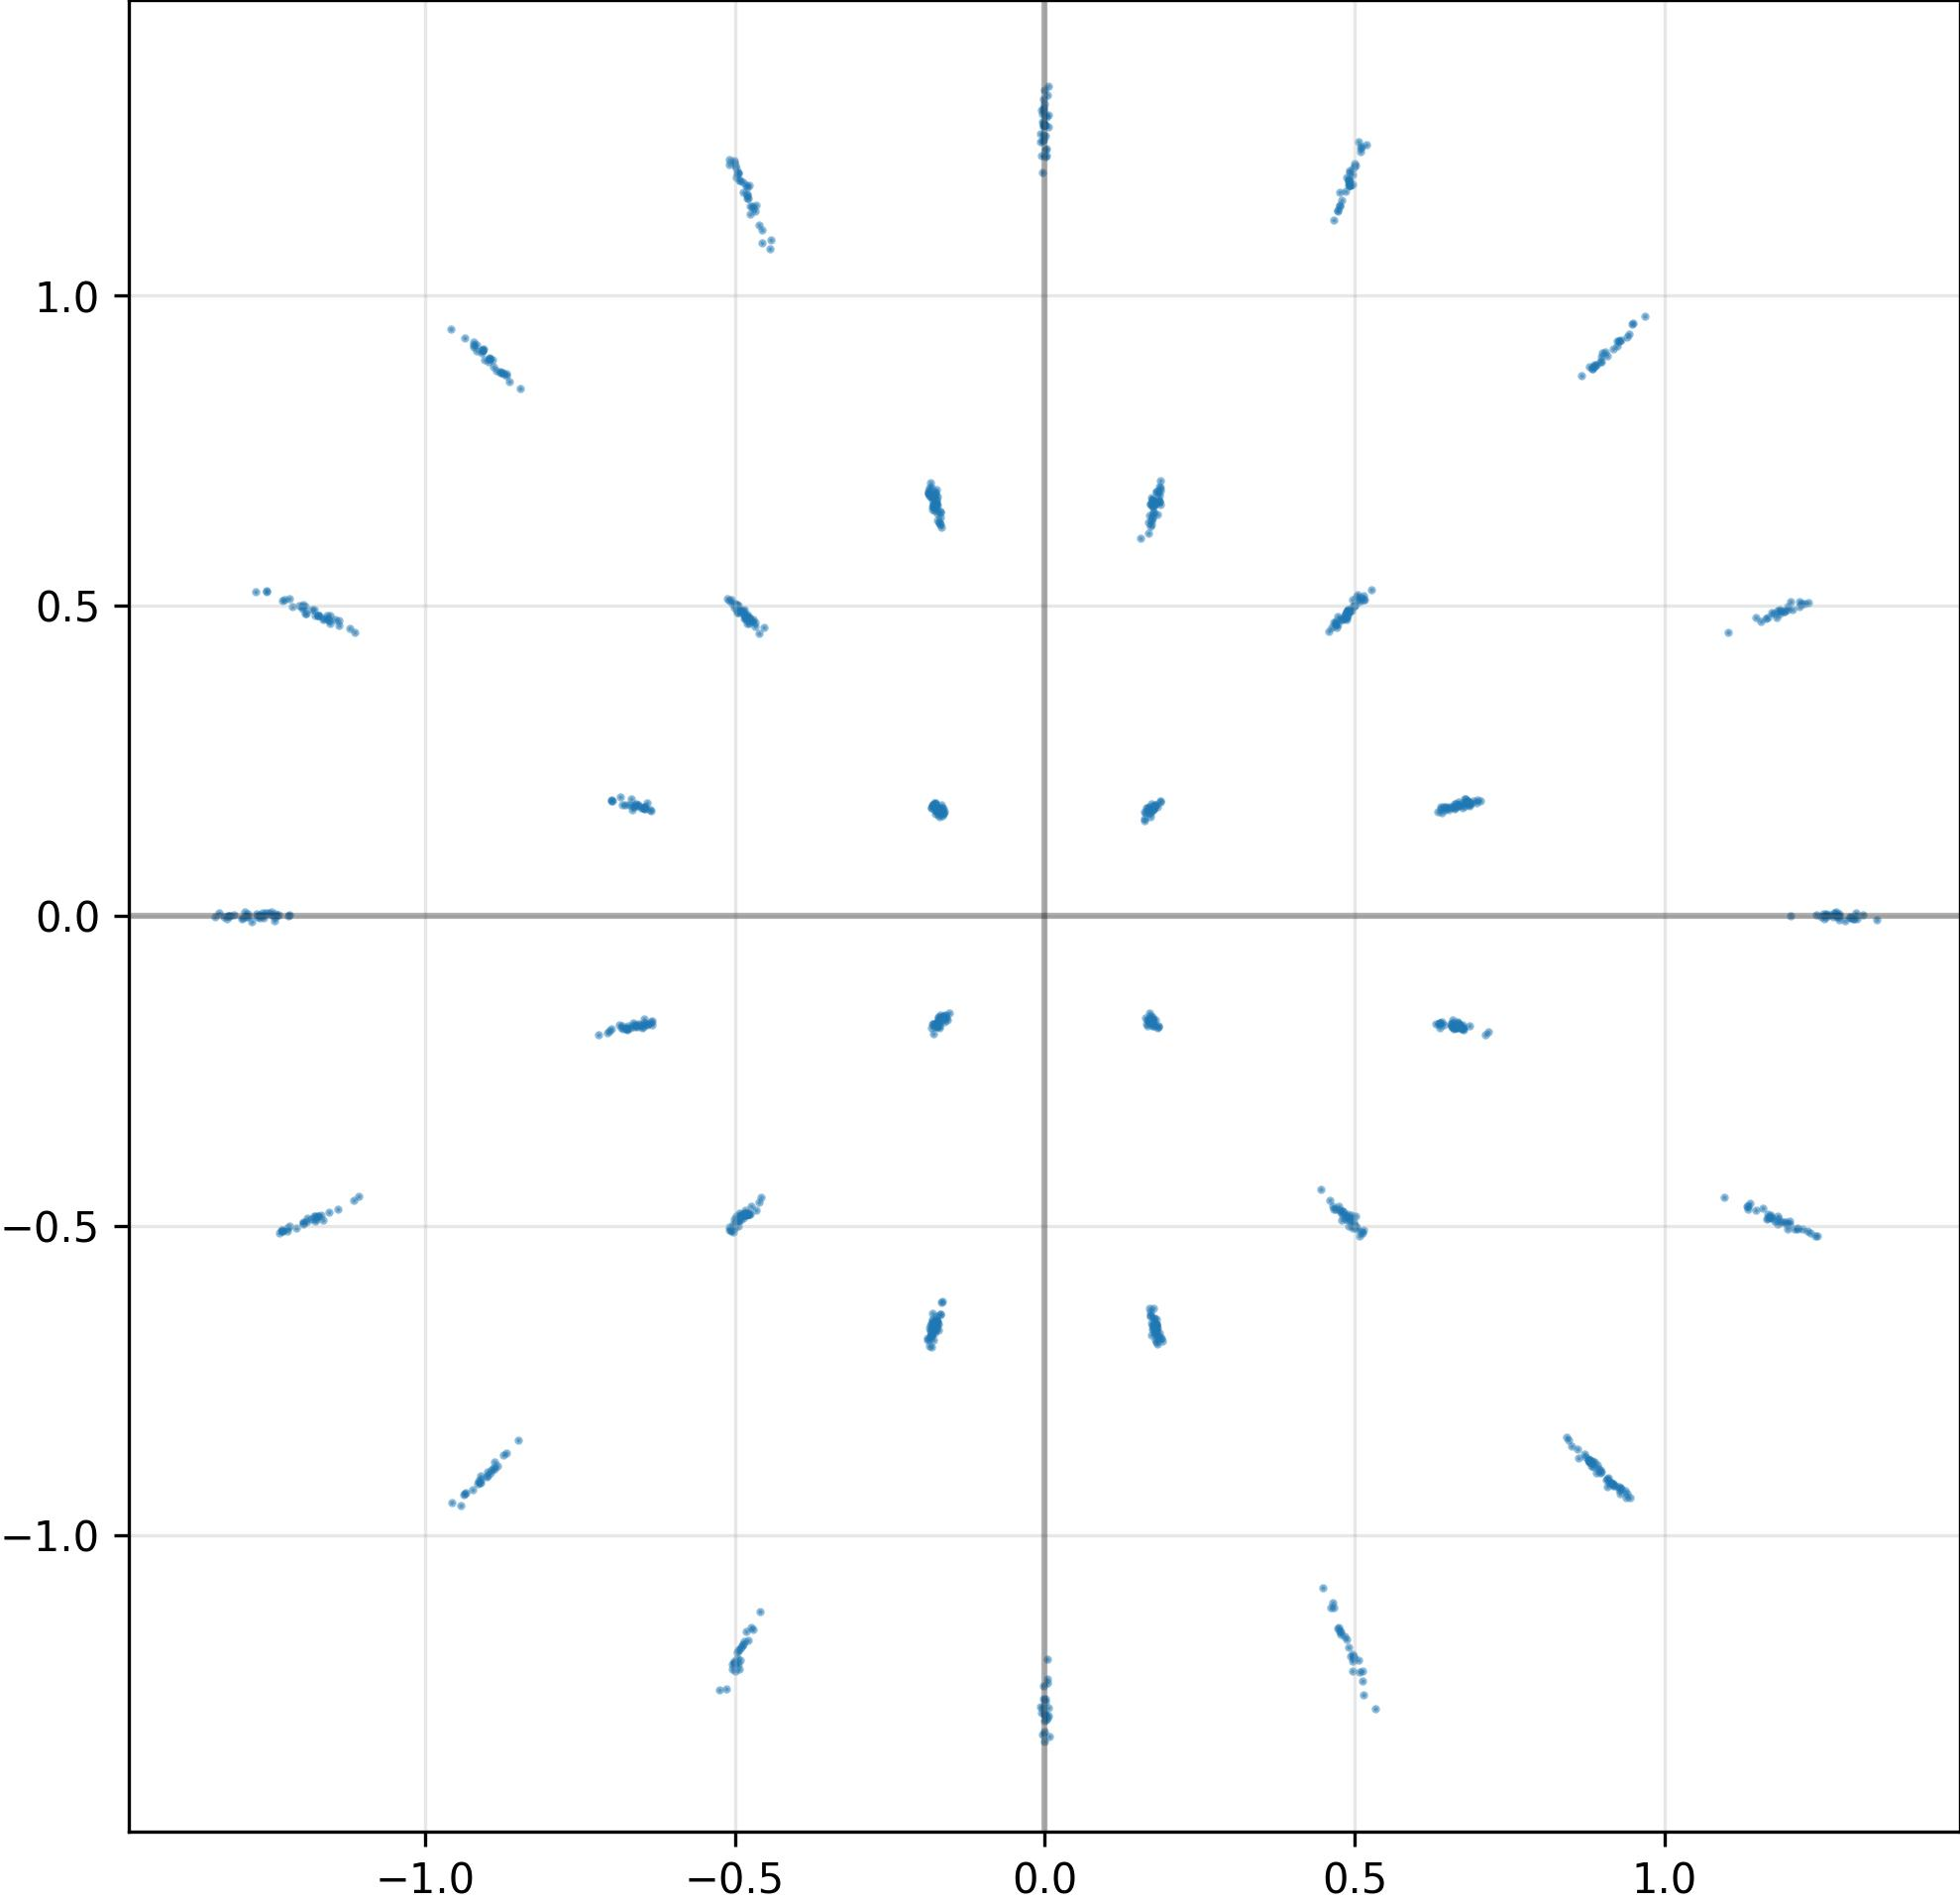

The data file committed next to this chart (first rows):
I, Q
-1.720103472471237183e-01, 1.718695759773254395e-01
-6.454267501831054688e-01, 1.731784194707870483e-01
-1.819878220558166504e-01, -6.569379568099975586e-01
-5.005344152450561523e-01, -5.042228102684020996e-01
1.816940009593963623e-01, -6.917971968650817871e-01
6.880268920212984085e-04, -1.263484239578247070e+00
1.726959482766687870e-03, 1.275263309478759766e+00
4.874025937169790268e-03, -1.232073664665222168e+00
4.602048695087432861e-01, -4.591858685016632080e-01
-7.199484109878540039e-01, -1.926714181900024414e-01
4.863660335540771484e-01, 4.879665672779083252e-01
-4.829736053943634033e-01, -4.832409620285034180e-01
-1.728757768869400024e-01, -1.708271056413650513e-01
9.277729988098144531e-01, -9.216471910476684570e-01
7.119116187095642090e-01, -1.921390742063522339e-01
-1.812287271022796631e-01, -6.692976951599121094e-01
1.800594031810760498e-01, -6.678501367568969727e-01
4.876231253147125244e-01, 1.190972685813903809e+00
1.779050529003143311e-01, 1.781111210584640503e-01
9.452761411666870117e-01, -9.397127628326416016e-01
1.666091233491897583e-01, -1.779267191886901855e-01
8.778734207153320312e-01, -8.797243237495422363e-01
1.167261004447937012e+00, 4.811889231204986572e-01
-4.858371913433074951e-01, 1.183158636093139648e+00
1.741085946559906006e-01, 6.402890682220458984e-01
4.877871274948120117e-01, -4.847785234451293945e-01
-1.222902297973632812e+00, -5.040640830993652344e-01
3.897177753970026970e-03, -1.294277429580688477e+00
-1.240896821022033691e+00, 2.213308354839682579e-03
-4.962465167045593262e-01, 1.197927832603454590e+00
-3.435481106862425804e-03, 1.199108958244323730e+00
-1.866399794816970825e-01, 6.776671409606933594e-01
5.018934607505798340e-01, 1.210329651832580566e+00
1.218091368675231934e+00, 5.064526200294494629e-01
6.382136940956115723e-01, -1.814036220312118530e-01
-1.602944284677505493e-01, -1.622625142335891724e-01
1.757156997919082642e-01, 6.508246660232543945e-01
1.841879636049270630e-01, -1.792076081037521362e-01
-1.639807373285293579e-01, 1.636906862258911133e-01
-1.178658962249755859e+00, 4.934824705123901367e-01
6.643591523170471191e-01, -1.811982989311218262e-01
1.186744570732116699e+00, 4.881136417388916016e-01
-4.824008345603942871e-01, 1.177752971649169922e+00
-1.748931109905242920e-01, -6.519775390625000000e-01
-4.726659655570983887e-01, 4.743011593818664551e-01
4.401675891131162643e-03, -1.237307667732238770e+00
9.294873476028442383e-01, -9.249066710472106934e-01
-4.973476231098175049e-01, 1.205078959465026855e+00
-4.812247157096862793e-01, 4.837588667869567871e-01
1.721341162919998169e-01, 1.807715594768524170e-01
1.794405430555343628e-01, -6.687938570976257324e-01
6.557229757308959961e-01, -1.738107502460479736e-01
6.468414068222045898e-01, 1.750092655420303345e-01
1.785551309585571289e-01, -6.631169319152832031e-01
-4.804632067680358887e-01, -4.809059500694274902e-01
8.785408139228820801e-01, -8.779688477516174316e-01
9.684450626373291016e-01, 9.670096039772033691e-01
4.482211172580718994e-01, -1.083696603775024414e+00
6.850181221961975098e-01, 1.819272786378860474e-01
4.778594374656677246e-01, -4.776704907417297363e-01
... 964 more rows
